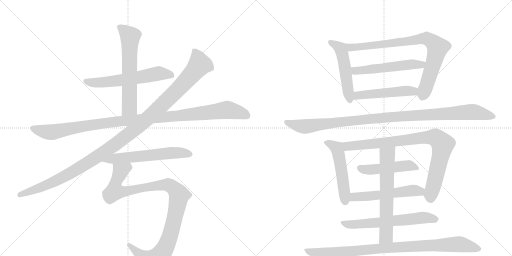
t = 0.00 s
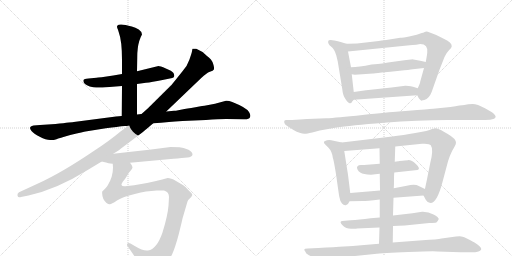
t = 3.08 s
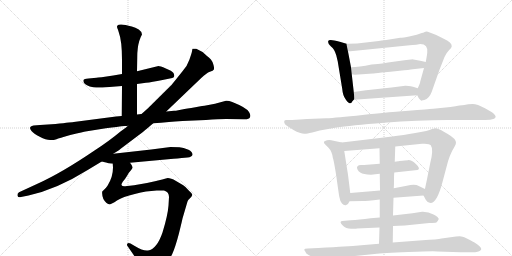
t = 6.17 s
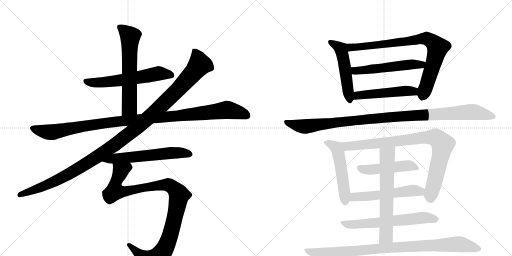
t = 9.25 s
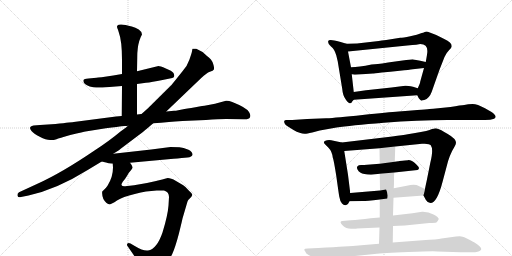
t = 12.33 s
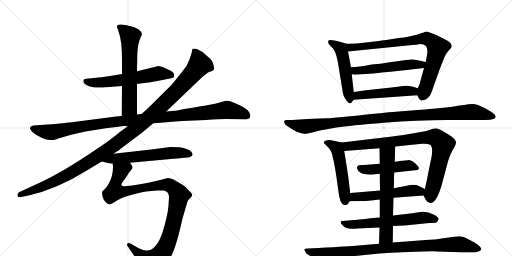
t = 15.42 s

The animated SVG that drew these frames (rendered in a browser with its animation timeline set to each time). Animation: 18 CSS @keyframes rules; one cycle of 15.42 s.

<svg version="1.1" viewBox="0 0 2048 1024" xmlns="http://www.w3.org/2000/svg">
  <g stroke="lightgray" stroke-dasharray="1,1" stroke-width="1" transform="scale(4, 4)">
    <line x1="0" y1="0" x2="256" y2="256"></line>
    <line x1="256" y1="0" x2="0" y2="256"></line>
    <line x1="128" y1="0" x2="128" y2="256"></line>
    <line x1="0" y1="128" x2="256" y2="128"></line>
    <line x1="256" y1="0" x2="512" y2="256"></line>
    <line x1="512" y1="0" x2="256" y2="256"></line>
    <line x1="384" y1="0" x2="384" y2="256"></line>
    <line x1="256" y1="128" x2="512" y2="128"></line>
  </g>
<g transform="scale(1, -1) translate(0, -850)">
   <style type="text/css">
    @keyframes keyframes0 {
      from {
       stroke: black;
       stroke-dashoffset: 606;
       stroke-width: 128;
       }
       66% {
       animation-timing-function: step-end;
       stroke: black;
       stroke-dashoffset: 0;
       stroke-width: 128;
       }
       to {
       stroke: black;
       stroke-width: 1024;
       }
       }
       #make-me-a-hanzi-animation-0 {
         animation: keyframes0 0.743164s both;
         animation-delay: 0.000000s;
         animation-timing-function: linear;
       }
    @keyframes keyframes1 {
      from {
       stroke: black;
       stroke-dashoffset: 635;
       stroke-width: 128;
       }
       67% {
       animation-timing-function: step-end;
       stroke: black;
       stroke-dashoffset: 0;
       stroke-width: 128;
       }
       to {
       stroke: black;
       stroke-width: 1024;
       }
       }
       #make-me-a-hanzi-animation-1 {
         animation: keyframes1 0.766764s both;
         animation-delay: 0.743164s;
         animation-timing-function: linear;
       }
    @keyframes keyframes2 {
      from {
       stroke: black;
       stroke-dashoffset: 1124;
       stroke-width: 128;
       }
       79% {
       animation-timing-function: step-end;
       stroke: black;
       stroke-dashoffset: 0;
       stroke-width: 128;
       }
       to {
       stroke: black;
       stroke-width: 1024;
       }
       }
       #make-me-a-hanzi-animation-2 {
         animation: keyframes2 1.164714s both;
         animation-delay: 1.509928s;
         animation-timing-function: linear;
       }
    @keyframes keyframes3 {
      from {
       stroke: black;
       stroke-dashoffset: 1214;
       stroke-width: 128;
       }
       80% {
       animation-timing-function: step-end;
       stroke: black;
       stroke-dashoffset: 0;
       stroke-width: 128;
       }
       to {
       stroke: black;
       stroke-width: 1024;
       }
       }
       #make-me-a-hanzi-animation-3 {
         animation: keyframes3 1.237956s both;
         animation-delay: 2.674642s;
         animation-timing-function: linear;
       }
    @keyframes keyframes4 {
      from {
       stroke: black;
       stroke-dashoffset: 605;
       stroke-width: 128;
       }
       66% {
       animation-timing-function: step-end;
       stroke: black;
       stroke-dashoffset: 0;
       stroke-width: 128;
       }
       to {
       stroke: black;
       stroke-width: 1024;
       }
       }
       #make-me-a-hanzi-animation-4 {
         animation: keyframes4 0.742350s both;
         animation-delay: 3.912598s;
         animation-timing-function: linear;
       }
    @keyframes keyframes5 {
      from {
       stroke: black;
       stroke-dashoffset: 1066;
       stroke-width: 128;
       }
       78% {
       animation-timing-function: step-end;
       stroke: black;
       stroke-dashoffset: 0;
       stroke-width: 128;
       }
       to {
       stroke: black;
       stroke-width: 1024;
       }
       }
       #make-me-a-hanzi-animation-5 {
         animation: keyframes5 1.117513s both;
         animation-delay: 4.654948s;
         animation-timing-function: linear;
       }
    @keyframes keyframes6 {
      from {
       stroke: black;
       stroke-dashoffset: 519;
       stroke-width: 128;
       }
       63% {
       animation-timing-function: step-end;
       stroke: black;
       stroke-dashoffset: 0;
       stroke-width: 128;
       }
       to {
       stroke: black;
       stroke-width: 1024;
       }
       }
       #make-me-a-hanzi-animation-6 {
         animation: keyframes6 0.672363s both;
         animation-delay: 5.772461s;
         animation-timing-function: linear;
       }
    @keyframes keyframes7 {
      from {
       stroke: black;
       stroke-dashoffset: 840;
       stroke-width: 128;
       }
       73% {
       animation-timing-function: step-end;
       stroke: black;
       stroke-dashoffset: 0;
       stroke-width: 128;
       }
       to {
       stroke: black;
       stroke-width: 1024;
       }
       }
       #make-me-a-hanzi-animation-7 {
         animation: keyframes7 0.933594s both;
         animation-delay: 6.444824s;
         animation-timing-function: linear;
       }
    @keyframes keyframes8 {
      from {
       stroke: black;
       stroke-dashoffset: 546;
       stroke-width: 128;
       }
       64% {
       animation-timing-function: step-end;
       stroke: black;
       stroke-dashoffset: 0;
       stroke-width: 128;
       }
       to {
       stroke: black;
       stroke-width: 1024;
       }
       }
       #make-me-a-hanzi-animation-8 {
         animation: keyframes8 0.694336s both;
         animation-delay: 7.378418s;
         animation-timing-function: linear;
       }
    @keyframes keyframes9 {
      from {
       stroke: black;
       stroke-dashoffset: 502;
       stroke-width: 128;
       }
       62% {
       animation-timing-function: step-end;
       stroke: black;
       stroke-dashoffset: 0;
       stroke-width: 128;
       }
       to {
       stroke: black;
       stroke-width: 1024;
       }
       }
       #make-me-a-hanzi-animation-9 {
         animation: keyframes9 0.658529s both;
         animation-delay: 8.072754s;
         animation-timing-function: linear;
       }
    @keyframes keyframes10 {
      from {
       stroke: black;
       stroke-dashoffset: 1090;
       stroke-width: 128;
       }
       78% {
       animation-timing-function: step-end;
       stroke: black;
       stroke-dashoffset: 0;
       stroke-width: 128;
       }
       to {
       stroke: black;
       stroke-width: 1024;
       }
       }
       #make-me-a-hanzi-animation-10 {
         animation: keyframes10 1.137044s both;
         animation-delay: 8.731283s;
         animation-timing-function: linear;
       }
    @keyframes keyframes11 {
      from {
       stroke: black;
       stroke-dashoffset: 522;
       stroke-width: 128;
       }
       63% {
       animation-timing-function: step-end;
       stroke: black;
       stroke-dashoffset: 0;
       stroke-width: 128;
       }
       to {
       stroke: black;
       stroke-width: 1024;
       }
       }
       #make-me-a-hanzi-animation-11 {
         animation: keyframes11 0.674805s both;
         animation-delay: 9.868327s;
         animation-timing-function: linear;
       }
    @keyframes keyframes12 {
      from {
       stroke: black;
       stroke-dashoffset: 891;
       stroke-width: 128;
       }
       74% {
       animation-timing-function: step-end;
       stroke: black;
       stroke-dashoffset: 0;
       stroke-width: 128;
       }
       to {
       stroke: black;
       stroke-width: 1024;
       }
       }
       #make-me-a-hanzi-animation-12 {
         animation: keyframes12 0.975098s both;
         animation-delay: 10.543132s;
         animation-timing-function: linear;
       }
    @keyframes keyframes13 {
      from {
       stroke: black;
       stroke-dashoffset: 482;
       stroke-width: 128;
       }
       61% {
       animation-timing-function: step-end;
       stroke: black;
       stroke-dashoffset: 0;
       stroke-width: 128;
       }
       to {
       stroke: black;
       stroke-width: 1024;
       }
       }
       #make-me-a-hanzi-animation-13 {
         animation: keyframes13 0.642253s both;
         animation-delay: 11.518229s;
         animation-timing-function: linear;
       }
    @keyframes keyframes14 {
      from {
       stroke: black;
       stroke-dashoffset: 548;
       stroke-width: 128;
       }
       64% {
       animation-timing-function: step-end;
       stroke: black;
       stroke-dashoffset: 0;
       stroke-width: 128;
       }
       to {
       stroke: black;
       stroke-width: 1024;
       }
       }
       #make-me-a-hanzi-animation-14 {
         animation: keyframes14 0.695964s both;
         animation-delay: 12.160482s;
         animation-timing-function: linear;
       }
    @keyframes keyframes15 {
      from {
       stroke: black;
       stroke-dashoffset: 635;
       stroke-width: 128;
       }
       67% {
       animation-timing-function: step-end;
       stroke: black;
       stroke-dashoffset: 0;
       stroke-width: 128;
       }
       to {
       stroke: black;
       stroke-width: 1024;
       }
       }
       #make-me-a-hanzi-animation-15 {
         animation: keyframes15 0.766764s both;
         animation-delay: 12.856445s;
         animation-timing-function: linear;
       }
    @keyframes keyframes16 {
      from {
       stroke: black;
       stroke-dashoffset: 648;
       stroke-width: 128;
       }
       68% {
       animation-timing-function: step-end;
       stroke: black;
       stroke-dashoffset: 0;
       stroke-width: 128;
       }
       to {
       stroke: black;
       stroke-width: 1024;
       }
       }
       #make-me-a-hanzi-animation-16 {
         animation: keyframes16 0.777344s both;
         animation-delay: 13.623210s;
         animation-timing-function: linear;
       }
    @keyframes keyframes17 {
      from {
       stroke: black;
       stroke-dashoffset: 943;
       stroke-width: 128;
       }
       75% {
       animation-timing-function: step-end;
       stroke: black;
       stroke-dashoffset: 0;
       stroke-width: 128;
       }
       to {
       stroke: black;
       stroke-width: 1024;
       }
       }
       #make-me-a-hanzi-animation-17 {
         animation: keyframes17 1.017415s both;
         animation-delay: 14.400553s;
         animation-timing-function: linear;
       }
</style>
<path d="M 548 514 L 584 519 Q 606 521 650 530 L 689 538 Q 702 541 694 558 Q 688 567 663.5 576.5 Q 639 586 634 586 L 548 565 L 488 554 L 453 548 Q 393 539 386 539 L 354 536 Q 336 535 334 530 Q 330 515 359 504 Q 374 501 384.5 500 Q 395 499 438 502 L 488 506 L 548 514 Z" fill="lightgray"></path> 
<path d="M 548 392 L 548 514 L 548 565 L 549 621 Q 549 659 557 686 L 563 702 L 568 712 Q 568 723 555 732 Q 542 740 527 744 Q 477 759 469 747 Q 466 742 472 731 L 475 721 Q 488 687 488 609 L 488 554 L 488 506 L 487 386 C 487 356 548 362 548 392 Z" fill="lightgray"></path> 
<path d="M 222 354 L 160 350 L 134 348 Q 111 344 126 326 Q 134 316 159 303 Q 184 290 200.5 290 Q 217 290 226 293.5 Q 235 297 281 310 Q 338 323 342 324 L 423 337 Q 477 344 486 345 L 500 346 Q 510 346 512 347 L 613 357 L 644 359 Q 714 366 730 366 L 824 370 Q 875 374 905 374 L 975 373 Q 996 372 1000 381 Q 1004 390 996 402 Q 987 419 929 442 Q 914 448 904 447 L 860 435 L 818 427 Q 817 427 781.5 421.5 Q 746 416 728 412 L 713 409 Q 703 407 696 407 L 665 404 L 566 394 L 548 392 L 487 386 L 464 384 L 295 362 Q 292 362 222 354 Z" fill="lightgray"></path> 
<path d="M 512 347 L 504 340 L 482 324 Q 438 287 378 248 Q 247 159 152 116 L 76 81 Q 68 76 70 67.5 Q 72 59 84 62 L 114 68 Q 227 93 349 169 L 407 204 L 453 235 L 477 250 Q 480 253 484 256 L 504 271 Q 580 328 586 334 L 613 357 L 665 404 L 805 538 Q 826 559 839.5 563.5 Q 853 568 855.5 572.5 Q 858 577 852.5 595 Q 847 613 828 626 Q 807 647 785 655 Q 772 656 770 655 Q 769 652 768 645.5 Q 767 639 757.5 611.5 Q 748 584 730 565 L 686 510 L 592 417 L 566 394 L 512 347 Z" fill="lightgray"></path> 
<path d="M 407 204 L 428 199 Q 429 198 451 195 L 520 199 L 694 215 Q 709 216 727 218 L 750 220 Q 768 222 770 231 Q 771 242 754 251 Q 733 260 718 261 Q 703 262 682 262 L 605 252 L 453 235 C 423 232 378 211 407 204 Z" fill="lightgray"></path> 
<path d="M 451 195 L 452 180 Q 452 142 430 107 Q 423 97 418 93 L 409 84 Q 408 80 409 73 Q 409 55 425 39 Q 433 33 439 33 Q 444 32 468 48 Q 491 63 539 74 Q 565 82 584 84 L 627 88 Q 644 89 656 88 Q 676 83 676 62 L 674 28 Q 671 -12 650 -80 Q 627 -147 592 -152 Q 573 -155 539 -134 L 522 -124 Q 514 -120 510 -124 Q 506 -128 510 -134 L 536 -172 Q 548 -191 551 -198 L 564 -228 Q 572 -248 581 -250 Q 588 -253 612 -241 Q 667 -213 689 -166 Q 701 -140 716 -83 Q 730 -26 730 -24 L 750 44 Q 751 49 760 57 Q 768 65 769 70 Q 770 74 757 86 Q 743 103 733 109 L 704 126 Q 678 140 667 137 Q 655 133 620 125 L 588 118 Q 525 106 508 106 Q 489 102 486 110 Q 485 113 491 123 Q 502 136 509 148 Q 515 160 523 168 Q 530 175 530 181 Q 530 187 520 199 C 510 227 451 225 451 195 Z" fill="lightgray"></path> 
<path d="M 1415 482 L 1407 553 L 1404 581 L 1392 644 C 1386 673 1386 675 1386 675 L 1359 683 Q 1315 696 1313 686 Q 1310 675 1324 664 Q 1338 653 1345 629 L 1351 604 L 1369 494 Q 1371 468 1383 452 Q 1394 436 1400 437 Q 1406 438 1407 441 Q 1408 444 1415 451 C 1418 454 1418 454 1415 482 Z" fill="lightgray"></path> 
<path d="M 1696 578 L 1681 524 Q 1681 518 1671 497 C 1663 479 1663 479 1669 469 Q 1676 455 1677 455 Q 1678 454 1682 450 Q 1685 446 1688 448 Q 1690 450 1697 450 Q 1717 456 1727 483 Q 1736 509 1758 571 L 1778 622 Q 1784 637 1796 649 Q 1807 660 1807 665 Q 1807 681 1777 694 L 1745 710 L 1719 720 Q 1705 726 1699 722 Q 1692 718 1687 718 Q 1670 710 1641 705 Q 1611 699 1601 699 Q 1532 688 1515 686 L 1428 676 Q 1393 676 1386 675 C 1356 674 1362 641 1392 644 L 1629 668 Q 1675 672 1681 674 Q 1713 674 1709 639 Q 1708 629 1703 602 L 1696 578 Z" fill="lightgray"></path> 
<path d="M 1407 553 L 1419 551 L 1492 556 Q 1494 556 1527 560 Q 1560 563 1599 567 Q 1638 571 1651 573 L 1696 578 C 1726 581 1732 595 1703 602 L 1681 607 L 1648 613 L 1646 612 L 1644 612 L 1635 611 L 1625 610 L 1581 604 Q 1518 594 1499 593 L 1486 592 Q 1435 581 1404 581 C 1374 580 1377 558 1407 553 Z" fill="lightgray"></path> 
<path d="M 1671 497 L 1652 503 Q 1627 508 1621 507 L 1566 500 L 1464 489 L 1415 482 C 1385 478 1385 449 1415 451 L 1669 469 C 1699 471 1700 488 1671 497 Z" fill="lightgray"></path> 
<path d="M 1279 328 L 1346 340 Q 1400 349 1536 359.5 Q 1672 370 1789 370 L 1940 370 Q 1964 370 1976.5 375.5 Q 1989 381 1976 394 Q 1971 400 1940 417 Q 1909 434 1890.5 434 Q 1872 434 1857 430 Q 1845 430 1802 422 L 1733 415 L 1718 414 Q 1704 413 1669.5 410 Q 1635 407 1595 404 Q 1555 401 1450 390.5 Q 1345 380 1305 377 L 1229 374 L 1169 370 L 1146 370 Q 1138 370 1137 366 Q 1134 353 1155 342 L 1174 330 Q 1201 315 1218 315 Q 1223 314 1249 320 L 1279 328 Z" fill="lightgray"></path> 
<path d="M 1392 151 L 1377 246 C 1372 276 1372 279 1367 280 L 1325 289 Q 1317 291 1308 289 Q 1288 285 1300 273 L 1313 260 Q 1328 245 1331 220 Q 1335 211 1345 147 Q 1354 82 1357 64 Q 1360 45 1368 36 Q 1376 27 1385 30 Q 1393 32 1398 45 L 1401 78 L 1392 151 Z" fill="lightgray"></path> 
<path d="M 1581 264 L 1688 275 Q 1718 277 1723 269 Q 1735 253 1721 198 L 1707 128 Q 1700 96 1700 94 C 1695 67 1693 69 1694 68 L 1703 51 Q 1709 39 1722 38 Q 1748 38 1770 122 L 1786 182 Q 1797 230 1818 263 Q 1824 274 1824 279 Q 1824 295 1791 314 L 1777 322 Q 1752 337 1742 337 L 1725 333 Q 1719 328 1655 317 L 1631 313 Q 1613 310 1569 304 L 1367 280 C 1337 276 1347 244 1377 246 L 1518 257 L 1581 264 Z" fill="lightgray"></path> 
<path d="M 1577 160 L 1670 170 Q 1684 176 1664.5 193.5 Q 1645 211 1631.5 209.5 Q 1618 208 1610 207 L 1598 206 Q 1594 205 1593 205 L 1579 203 L 1519 195 L 1456 190 Q 1455 190 1444.5 190 Q 1434 190 1430 185.5 Q 1426 181 1429.5 173 Q 1433 165 1442.5 159 Q 1452 153 1484 151 L 1519 155 L 1577 160 Z" fill="lightgray"></path> 
<path d="M 1700 94 L 1675 106 Q 1660 115 1627 107 L 1575 97 L 1520 88 L 1401 78 C 1371 75 1368 44 1398 45 L 1451 46 Q 1464 46 1519 52 L 1574 59 L 1694 68 C 1724 70 1727 81 1700 94 Z" fill="lightgray"></path> 
<path d="M 1572 -54 L 1619 -52 L 1717 -42 Q 1741 -41 1745.5 -39.5 Q 1750 -38 1755 -26 Q 1755 -19 1734 -7.5 Q 1713 4 1688 3 L 1650 -3 L 1572 -12 L 1519 -20 L 1482 -23 Q 1436 -29 1403 -31 L 1369 -34 Q 1364 -34 1362.5 -38 Q 1361 -42 1372 -53 Q 1383 -64 1404.5 -65 Q 1426 -66 1428 -64 L 1518 -60 L 1572 -54 Z" fill="lightgray"></path> 
<path d="M 1579 203 L 1581 264 C 1582 294 1518 287 1518 257 L 1519 195 L 1519 155 L 1520 88 L 1519 52 L 1519 -20 L 1518 -60 L 1516 -125 C 1515 -155 1571 -150 1571 -120 L 1572 -54 L 1572 -12 L 1574 59 L 1575 97 Q 1576 108 1576 129 Q 1576 150 1577 160 L 1579 203 Z" fill="lightgray"></path> 
<path d="M 1516 -125 L 1445 -131 Q 1412 -134 1376 -136 Q 1340 -138 1273 -142 L 1231 -144 Q 1210 -144 1221 -156 Q 1222 -164 1236 -171 L 1262 -184 Q 1292 -196 1307 -191 L 1336 -185 Q 1398 -176 1420 -174 L 1498 -166 Q 1530 -162 1633.5 -158 Q 1737 -154 1749 -156 L 1843 -159 L 1889 -159 Q 1897 -160 1910 -157 Q 1945 -149 1898 -120 Q 1897 -120 1875.5 -108 Q 1854 -96 1845 -95.5 Q 1836 -95 1824 -96 L 1766 -104 Q 1750 -108 1690 -111 L 1571 -120 L 1516 -125 Z" fill="lightgray"></path> 
      <clipPath id="make-me-a-hanzi-clip-0">
      <path d="M 548 514 L 584 519 Q 606 521 650 530 L 689 538 Q 702 541 694 558 Q 688 567 663.5 576.5 Q 639 586 634 586 L 548 565 L 488 554 L 453 548 Q 393 539 386 539 L 354 536 Q 336 535 334 530 Q 330 515 359 504 Q 374 501 384.5 500 Q 395 499 438 502 L 488 506 L 548 514 Z" fill="lightgray"></path>
      </clipPath>
      <path clip-path="url(#make-me-a-hanzi-clip-0)" d="M 341 526 L 369 519 L 455 525 L 645 557 L 686 549 " fill="none" id="make-me-a-hanzi-animation-0" stroke-dasharray="478 956" stroke-linecap="round"></path>

      <clipPath id="make-me-a-hanzi-clip-1">
      <path d="M 548 392 L 548 514 L 548 565 L 549 621 Q 549 659 557 686 L 563 702 L 568 712 Q 568 723 555 732 Q 542 740 527 744 Q 477 759 469 747 Q 466 742 472 731 L 475 721 Q 488 687 488 609 L 488 554 L 488 506 L 487 386 C 487 356 548 362 548 392 Z" fill="lightgray"></path>
      </clipPath>
      <path clip-path="url(#make-me-a-hanzi-clip-1)" d="M 476 743 L 521 703 L 518 420 L 494 393 " fill="none" id="make-me-a-hanzi-animation-1" stroke-dasharray="507 1014" stroke-linecap="round"></path>

      <clipPath id="make-me-a-hanzi-clip-2">
      <path d="M 222 354 L 160 350 L 134 348 Q 111 344 126 326 Q 134 316 159 303 Q 184 290 200.5 290 Q 217 290 226 293.5 Q 235 297 281 310 Q 338 323 342 324 L 423 337 Q 477 344 486 345 L 500 346 Q 510 346 512 347 L 613 357 L 644 359 Q 714 366 730 366 L 824 370 Q 875 374 905 374 L 975 373 Q 996 372 1000 381 Q 1004 390 996 402 Q 987 419 929 442 Q 914 448 904 447 L 860 435 L 818 427 Q 817 427 781.5 421.5 Q 746 416 728 412 L 713 409 Q 703 407 696 407 L 665 404 L 566 394 L 548 392 L 487 386 L 464 384 L 295 362 Q 292 362 222 354 Z" fill="lightgray"></path>
      </clipPath>
      <path clip-path="url(#make-me-a-hanzi-clip-2)" d="M 132 336 L 206 321 L 459 363 L 906 411 L 962 399 L 989 387 " fill="none" id="make-me-a-hanzi-animation-2" stroke-dasharray="996 1992" stroke-linecap="round"></path>

      <clipPath id="make-me-a-hanzi-clip-3">
      <path d="M 512 347 L 504 340 L 482 324 Q 438 287 378 248 Q 247 159 152 116 L 76 81 Q 68 76 70 67.5 Q 72 59 84 62 L 114 68 Q 227 93 349 169 L 407 204 L 453 235 L 477 250 Q 480 253 484 256 L 504 271 Q 580 328 586 334 L 613 357 L 665 404 L 805 538 Q 826 559 839.5 563.5 Q 853 568 855.5 572.5 Q 858 577 852.5 595 Q 847 613 828 626 Q 807 647 785 655 Q 772 656 770 655 Q 769 652 768 645.5 Q 767 639 757.5 611.5 Q 748 584 730 565 L 686 510 L 592 417 L 566 394 L 512 347 Z" fill="lightgray"></path>
      </clipPath>
      <path clip-path="url(#make-me-a-hanzi-clip-3)" d="M 778 648 L 796 602 L 796 589 L 785 573 L 703 483 L 562 351 L 457 269 L 314 176 L 186 109 L 80 71 " fill="none" id="make-me-a-hanzi-animation-3" stroke-dasharray="1086 2172" stroke-linecap="round"></path>

      <clipPath id="make-me-a-hanzi-clip-4">
      <path d="M 407 204 L 428 199 Q 429 198 451 195 L 520 199 L 694 215 Q 709 216 727 218 L 750 220 Q 768 222 770 231 Q 771 242 754 251 Q 733 260 718 261 Q 703 262 682 262 L 605 252 L 453 235 C 423 232 378 211 407 204 Z" fill="lightgray"></path>
      </clipPath>
      <path clip-path="url(#make-me-a-hanzi-clip-4)" d="M 413 207 L 463 217 L 688 239 L 760 233 " fill="none" id="make-me-a-hanzi-animation-4" stroke-dasharray="477 954" stroke-linecap="round"></path>

      <clipPath id="make-me-a-hanzi-clip-5">
      <path d="M 451 195 L 452 180 Q 452 142 430 107 Q 423 97 418 93 L 409 84 Q 408 80 409 73 Q 409 55 425 39 Q 433 33 439 33 Q 444 32 468 48 Q 491 63 539 74 Q 565 82 584 84 L 627 88 Q 644 89 656 88 Q 676 83 676 62 L 674 28 Q 671 -12 650 -80 Q 627 -147 592 -152 Q 573 -155 539 -134 L 522 -124 Q 514 -120 510 -124 Q 506 -128 510 -134 L 536 -172 Q 548 -191 551 -198 L 564 -228 Q 572 -248 581 -250 Q 588 -253 612 -241 Q 667 -213 689 -166 Q 701 -140 716 -83 Q 730 -26 730 -24 L 750 44 Q 751 49 760 57 Q 768 65 769 70 Q 770 74 757 86 Q 743 103 733 109 L 704 126 Q 678 140 667 137 Q 655 133 620 125 L 588 118 Q 525 106 508 106 Q 489 102 486 110 Q 485 113 491 123 Q 502 136 509 148 Q 515 160 523 168 Q 530 175 530 181 Q 530 187 520 199 C 510 227 451 225 451 195 Z" fill="lightgray"></path>
      </clipPath>
      <path clip-path="url(#make-me-a-hanzi-clip-5)" d="M 514 187 L 482 165 L 463 119 L 459 85 L 490 82 L 581 102 L 668 111 L 685 105 L 717 69 L 683 -84 L 662 -139 L 639 -172 L 598 -196 L 516 -129 " fill="none" id="make-me-a-hanzi-animation-5" stroke-dasharray="938 1876" stroke-linecap="round"></path>

      <clipPath id="make-me-a-hanzi-clip-6">
      <path d="M 1415 482 L 1407 553 L 1404 581 L 1392 644 C 1386 673 1386 675 1386 675 L 1359 683 Q 1315 696 1313 686 Q 1310 675 1324 664 Q 1338 653 1345 629 L 1351 604 L 1369 494 Q 1371 468 1383 452 Q 1394 436 1400 437 Q 1406 438 1407 441 Q 1408 444 1415 451 C 1418 454 1418 454 1415 482 Z" fill="lightgray"></path>
      </clipPath>
      <path clip-path="url(#make-me-a-hanzi-clip-6)" d="M 1320 681 L 1343 672 L 1363 655 L 1400 446 " fill="none" id="make-me-a-hanzi-animation-6" stroke-dasharray="391 782" stroke-linecap="round"></path>

      <clipPath id="make-me-a-hanzi-clip-7">
      <path d="M 1696 578 L 1681 524 Q 1681 518 1671 497 C 1663 479 1663 479 1669 469 Q 1676 455 1677 455 Q 1678 454 1682 450 Q 1685 446 1688 448 Q 1690 450 1697 450 Q 1717 456 1727 483 Q 1736 509 1758 571 L 1778 622 Q 1784 637 1796 649 Q 1807 660 1807 665 Q 1807 681 1777 694 L 1745 710 L 1719 720 Q 1705 726 1699 722 Q 1692 718 1687 718 Q 1670 710 1641 705 Q 1611 699 1601 699 Q 1532 688 1515 686 L 1428 676 Q 1393 676 1386 675 C 1356 674 1362 641 1392 644 L 1629 668 Q 1675 672 1681 674 Q 1713 674 1709 639 Q 1708 629 1703 602 L 1696 578 Z" fill="lightgray"></path>
      </clipPath>
      <path clip-path="url(#make-me-a-hanzi-clip-7)" d="M 1390 668 L 1404 661 L 1430 661 L 1678 694 L 1716 692 L 1750 660 L 1727 571 L 1689 462 " fill="none" id="make-me-a-hanzi-animation-7" stroke-dasharray="712 1424" stroke-linecap="round"></path>

      <clipPath id="make-me-a-hanzi-clip-8">
      <path d="M 1407 553 L 1419 551 L 1492 556 Q 1494 556 1527 560 Q 1560 563 1599 567 Q 1638 571 1651 573 L 1696 578 C 1726 581 1732 595 1703 602 L 1681 607 L 1648 613 L 1646 612 L 1644 612 L 1635 611 L 1625 610 L 1581 604 Q 1518 594 1499 593 L 1486 592 Q 1435 581 1404 581 C 1374 580 1377 558 1407 553 Z" fill="lightgray"></path>
      </clipPath>
      <path clip-path="url(#make-me-a-hanzi-clip-8)" d="M 1410 575 L 1421 567 L 1440 567 L 1696 597 " fill="none" id="make-me-a-hanzi-animation-8" stroke-dasharray="418 836" stroke-linecap="round"></path>

      <clipPath id="make-me-a-hanzi-clip-9">
      <path d="M 1671 497 L 1652 503 Q 1627 508 1621 507 L 1566 500 L 1464 489 L 1415 482 C 1385 478 1385 449 1415 451 L 1669 469 C 1699 471 1700 488 1671 497 Z" fill="lightgray"></path>
      </clipPath>
      <path clip-path="url(#make-me-a-hanzi-clip-9)" d="M 1422 459 L 1436 469 L 1664 490 " fill="none" id="make-me-a-hanzi-animation-9" stroke-dasharray="374 748" stroke-linecap="round"></path>

      <clipPath id="make-me-a-hanzi-clip-10">
      <path d="M 1279 328 L 1346 340 Q 1400 349 1536 359.5 Q 1672 370 1789 370 L 1940 370 Q 1964 370 1976.5 375.5 Q 1989 381 1976 394 Q 1971 400 1940 417 Q 1909 434 1890.5 434 Q 1872 434 1857 430 Q 1845 430 1802 422 L 1733 415 L 1718 414 Q 1704 413 1669.5 410 Q 1635 407 1595 404 Q 1555 401 1450 390.5 Q 1345 380 1305 377 L 1229 374 L 1169 370 L 1146 370 Q 1138 370 1137 366 Q 1134 353 1155 342 L 1174 330 Q 1201 315 1218 315 Q 1223 314 1249 320 L 1279 328 Z" fill="lightgray"></path>
      </clipPath>
      <path clip-path="url(#make-me-a-hanzi-clip-10)" d="M 1145 361 L 1221 344 L 1533 380 L 1877 402 L 1973 385 " fill="none" id="make-me-a-hanzi-animation-10" stroke-dasharray="962 1924" stroke-linecap="round"></path>

      <clipPath id="make-me-a-hanzi-clip-11">
      <path d="M 1392 151 L 1377 246 C 1372 276 1372 279 1367 280 L 1325 289 Q 1317 291 1308 289 Q 1288 285 1300 273 L 1313 260 Q 1328 245 1331 220 Q 1335 211 1345 147 Q 1354 82 1357 64 Q 1360 45 1368 36 Q 1376 27 1385 30 Q 1393 32 1398 45 L 1401 78 L 1392 151 Z" fill="lightgray"></path>
      </clipPath>
      <path clip-path="url(#make-me-a-hanzi-clip-11)" d="M 1305 281 L 1347 258 L 1352 245 L 1381 43 " fill="none" id="make-me-a-hanzi-animation-11" stroke-dasharray="394 788" stroke-linecap="round"></path>

      <clipPath id="make-me-a-hanzi-clip-12">
      <path d="M 1581 264 L 1688 275 Q 1718 277 1723 269 Q 1735 253 1721 198 L 1707 128 Q 1700 96 1700 94 C 1695 67 1693 69 1694 68 L 1703 51 Q 1709 39 1722 38 Q 1748 38 1770 122 L 1786 182 Q 1797 230 1818 263 Q 1824 274 1824 279 Q 1824 295 1791 314 L 1777 322 Q 1752 337 1742 337 L 1725 333 Q 1719 328 1655 317 L 1631 313 Q 1613 310 1569 304 L 1367 280 C 1337 276 1347 244 1377 246 L 1518 257 L 1581 264 Z" fill="lightgray"></path>
      </clipPath>
      <path clip-path="url(#make-me-a-hanzi-clip-12)" d="M 1375 276 L 1385 267 L 1399 265 L 1692 300 L 1737 301 L 1752 294 L 1771 273 L 1722 56 " fill="none" id="make-me-a-hanzi-animation-12" stroke-dasharray="763 1526" stroke-linecap="round"></path>

      <clipPath id="make-me-a-hanzi-clip-13">
      <path d="M 1577 160 L 1670 170 Q 1684 176 1664.5 193.5 Q 1645 211 1631.5 209.5 Q 1618 208 1610 207 L 1598 206 Q 1594 205 1593 205 L 1579 203 L 1519 195 L 1456 190 Q 1455 190 1444.5 190 Q 1434 190 1430 185.5 Q 1426 181 1429.5 173 Q 1433 165 1442.5 159 Q 1452 153 1484 151 L 1519 155 L 1577 160 Z" fill="lightgray"></path>
      </clipPath>
      <path clip-path="url(#make-me-a-hanzi-clip-13)" d="M 1440 179 L 1476 171 L 1634 188 L 1663 181 " fill="none" id="make-me-a-hanzi-animation-13" stroke-dasharray="354 708" stroke-linecap="round"></path>

      <clipPath id="make-me-a-hanzi-clip-14">
      <path d="M 1700 94 L 1675 106 Q 1660 115 1627 107 L 1575 97 L 1520 88 L 1401 78 C 1371 75 1368 44 1398 45 L 1451 46 Q 1464 46 1519 52 L 1574 59 L 1694 68 C 1724 70 1727 81 1700 94 Z" fill="lightgray"></path>
      </clipPath>
      <path clip-path="url(#make-me-a-hanzi-clip-14)" d="M 1405 50 L 1425 64 L 1507 67 L 1639 87 L 1680 84 L 1690 89 " fill="none" id="make-me-a-hanzi-animation-14" stroke-dasharray="420 840" stroke-linecap="round"></path>

      <clipPath id="make-me-a-hanzi-clip-15">
      <path d="M 1572 -54 L 1619 -52 L 1717 -42 Q 1741 -41 1745.5 -39.5 Q 1750 -38 1755 -26 Q 1755 -19 1734 -7.5 Q 1713 4 1688 3 L 1650 -3 L 1572 -12 L 1519 -20 L 1482 -23 Q 1436 -29 1403 -31 L 1369 -34 Q 1364 -34 1362.5 -38 Q 1361 -42 1372 -53 Q 1383 -64 1404.5 -65 Q 1426 -66 1428 -64 L 1518 -60 L 1572 -54 Z" fill="lightgray"></path>
      </clipPath>
      <path clip-path="url(#make-me-a-hanzi-clip-15)" d="M 1368 -40 L 1411 -48 L 1685 -21 L 1745 -27 " fill="none" id="make-me-a-hanzi-animation-15" stroke-dasharray="507 1014" stroke-linecap="round"></path>

      <clipPath id="make-me-a-hanzi-clip-16">
      <path d="M 1579 203 L 1581 264 C 1582 294 1518 287 1518 257 L 1519 195 L 1519 155 L 1520 88 L 1519 52 L 1519 -20 L 1518 -60 L 1516 -125 C 1515 -155 1571 -150 1571 -120 L 1572 -54 L 1572 -12 L 1574 59 L 1575 97 Q 1576 108 1576 129 Q 1576 150 1577 160 L 1579 203 Z" fill="lightgray"></path>
      </clipPath>
      <path clip-path="url(#make-me-a-hanzi-clip-16)" d="M 1574 257 L 1550 227 L 1545 -87 L 1522 -119 " fill="none" id="make-me-a-hanzi-animation-16" stroke-dasharray="520 1040" stroke-linecap="round"></path>

      <clipPath id="make-me-a-hanzi-clip-17">
      <path d="M 1516 -125 L 1445 -131 Q 1412 -134 1376 -136 Q 1340 -138 1273 -142 L 1231 -144 Q 1210 -144 1221 -156 Q 1222 -164 1236 -171 L 1262 -184 Q 1292 -196 1307 -191 L 1336 -185 Q 1398 -176 1420 -174 L 1498 -166 Q 1530 -162 1633.5 -158 Q 1737 -154 1749 -156 L 1843 -159 L 1889 -159 Q 1897 -160 1910 -157 Q 1945 -149 1898 -120 Q 1897 -120 1875.5 -108 Q 1854 -96 1845 -95.5 Q 1836 -95 1824 -96 L 1766 -104 Q 1750 -108 1690 -111 L 1571 -120 L 1516 -125 Z" fill="lightgray"></path>
      </clipPath>
      <path clip-path="url(#make-me-a-hanzi-clip-17)" d="M 1232 -155 L 1292 -167 L 1538 -142 L 1831 -127 L 1901 -139 L 1913 -146 " fill="none" id="make-me-a-hanzi-animation-17" stroke-dasharray="815 1630" stroke-linecap="round"></path>

</g>
</svg>
